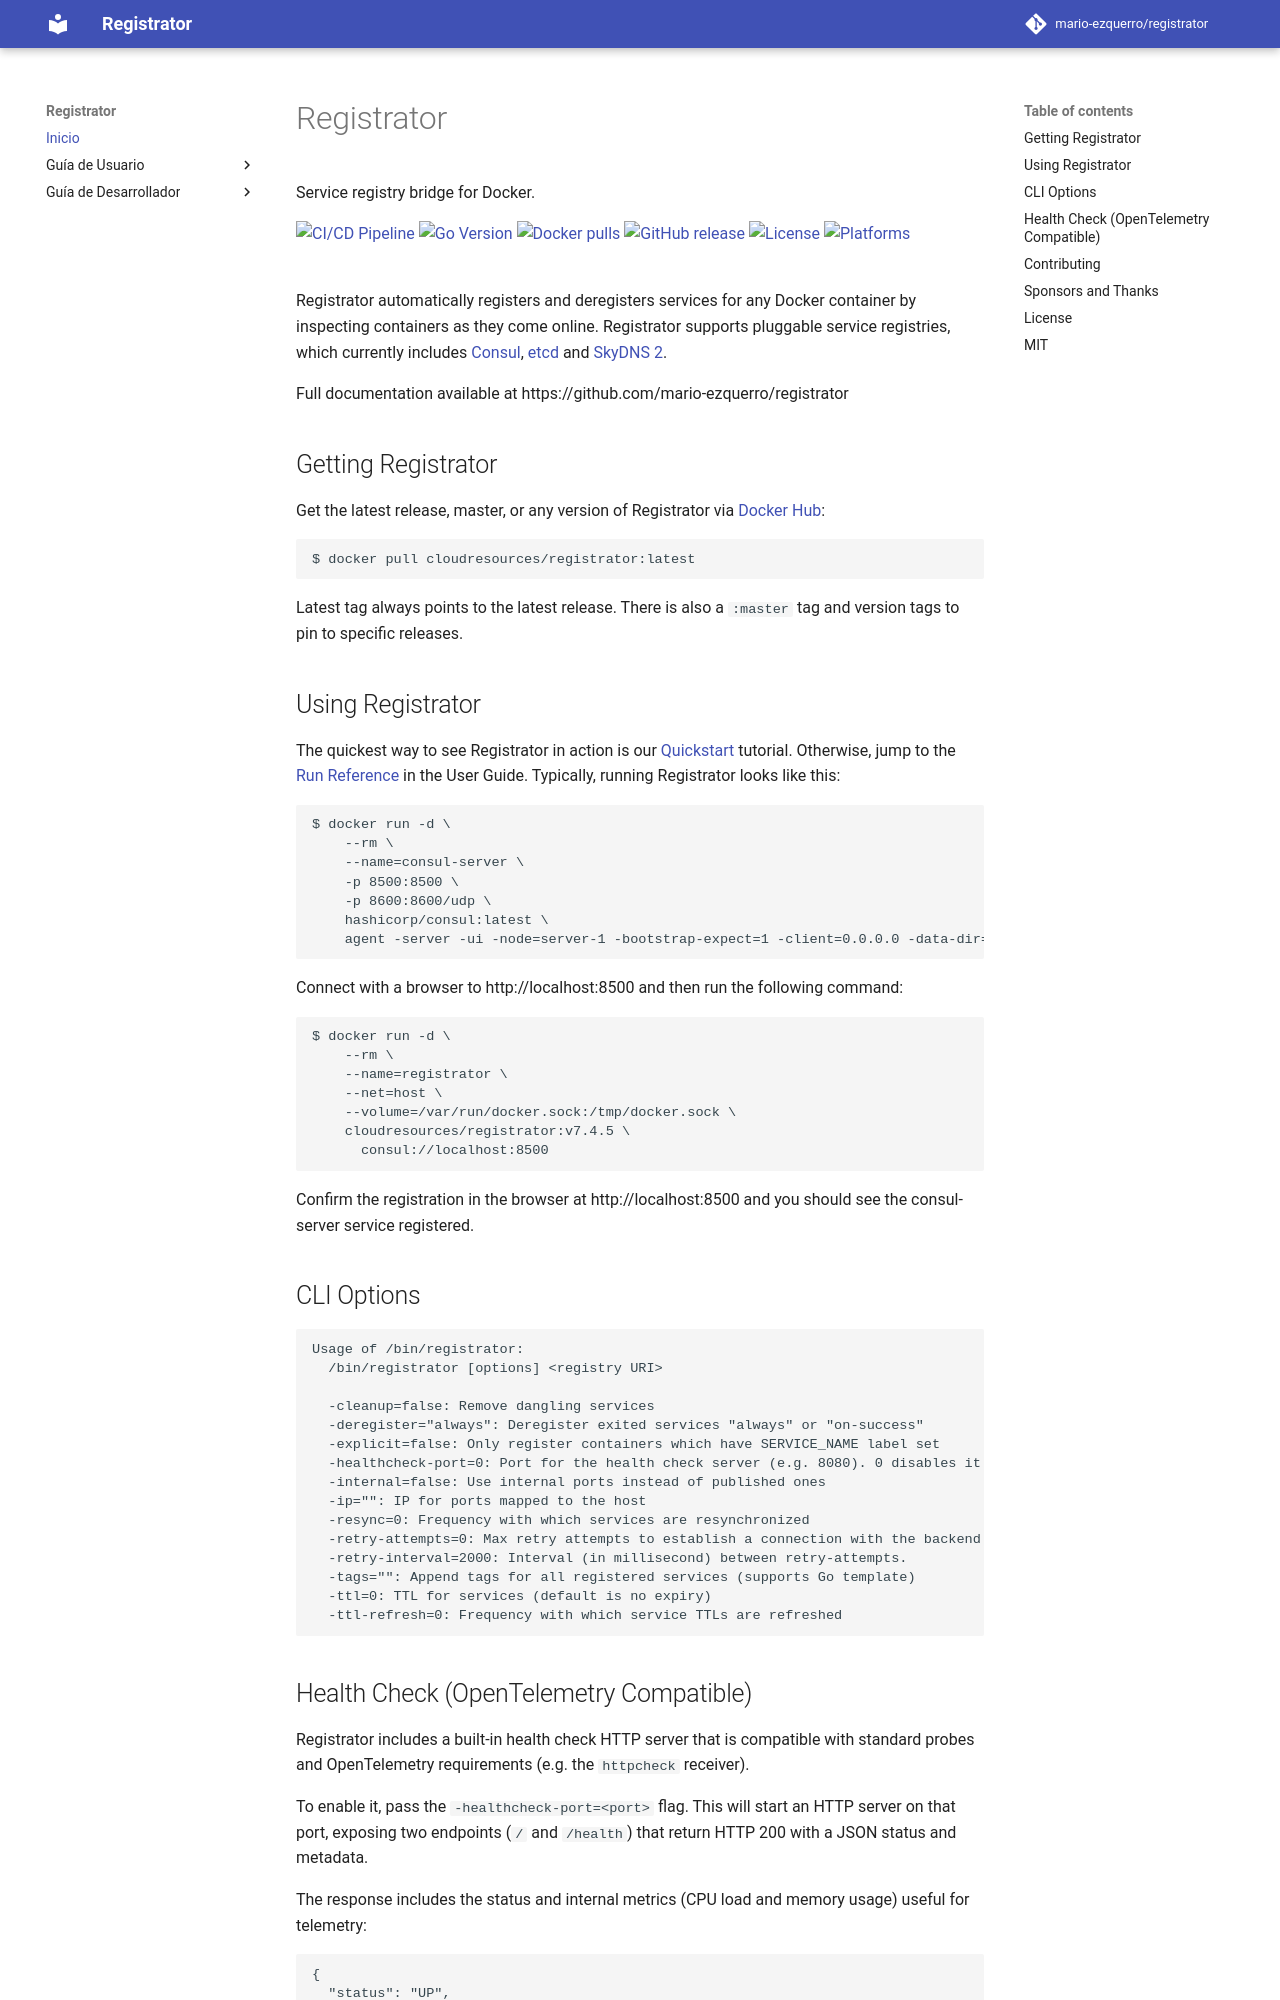

repository: mario-ezquerro/registrator · page: index.html · generator: mkdocs

# Registrator

Service registry bridge for Docker.

[![CI/CD Pipeline](https://github.com/mario-ezquerro/registrator/actions/workflows/ci.yml/badge.svg)](https://github.com/mario-ezquerro/registrator/actions)
[![Go Version](https://img.shields.io/badge/Go-1.26-blue.svg?style=shield&logo=go)](https://go.dev/)
[![Docker pulls](https://img.shields.io/docker/pulls/cloudresources/registrator.svg)](https://hub.docker.com/r/cloudresources/registrator/)
[![GitHub release](https://img.shields.io/github/release/mario-ezquerro/registrator.svg)](https://github.com/mario-ezquerro/registrator/releases)
[![License](https://img.shields.io/github/license/mario-ezquerro/registrator.svg)](https://github.com/mario-ezquerro/registrator/blob/master/LICENSE)
[![Platforms](https://img.shields.io/badge/platform-linux%2Famd64%20%7C%20linux%2Farm64-lightgrey)](https://hub.docker.com/r/cloudresources/registrator/tags)
<br /><br />

Registrator automatically registers and deregisters services for any Docker
container by inspecting containers as they come online. Registrator
supports pluggable service registries, which currently includes
[Consul](http://www.consul.io/), [etcd](https://github.com/coreos/etcd) and
[SkyDNS 2](https://github.com/skynetservices/skydns/).

Full documentation available at https://github.com/mario-ezquerro/registrator

## Getting Registrator

Get the latest release, master, or any version of Registrator via [Docker Hub](https://hub.docker.com/r/cloudresources/registrator):

	$ docker pull cloudresources/registrator:latest

Latest tag always points to the latest release. There is also a `:master` tag
and version tags to pin to specific releases.

## Using Registrator

The quickest way to see Registrator in action is our
[Quickstart](https://github.com/mario-ezquerro/registrator/blob/master/README.md)
tutorial. Otherwise, jump to the [Run
Reference](https://github.com/mario-ezquerro/registrator/blob/master/README.md) in the User
Guide. Typically, running Registrator looks like this:

    $ docker run -d \
        --rm \
        --name=consul-server \
        -p 8500:8500 \
        -p 8600:8600/udp \
        hashicorp/consul:latest \
        agent -server -ui -node=server-1 -bootstrap-expect=1 -client=0.0.0.0 -data-dir=/consul/data

Connect with a browser to http://localhost:8500 and then run the following command:

    $ docker run -d \
        --rm \
        --name=registrator \
        --net=host \
        --volume=/var/run/docker.sock:/tmp/docker.sock \
        cloudresources/registrator:v7.4.5 \
          consul://localhost:8500

Confirm the registration in the browser at http://localhost:8500 and you should see the consul-server service registered.
